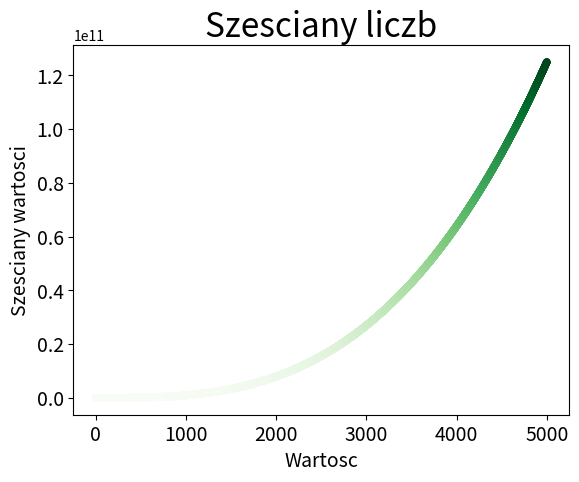

This figure's Python source:
# 15.1. 15.2.
import matplotlib.pyplot as plt


x_values = list(range(1, 5001))
y_values = [x**3 for x in x_values]

plt.scatter(x_values, y_values, c=y_values, cmap='Greens', edgecolor='none', s=30)

# Zdefiniowanie tytulu wykresu i etykiet osi.
plt.title("Szesciany liczb", fontsize=24)
plt.xlabel("Wartosc", fontsize=14)
plt.ylabel("Szesciany wartosci", fontsize=14)

# Zdefiniowanie wielkosci etykiet
plt.tick_params(axis='both', labelsize=14)

plt.show()
